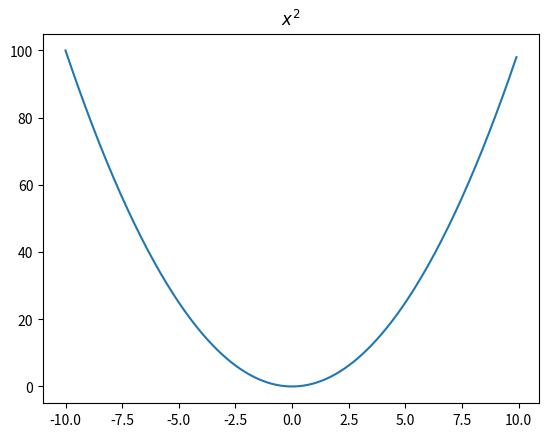

This figure's Python source:
#!/usr/bin/env python3
# -*- coding: utf-8 -*-

# [redacted]

"""
Set axis title
"""

import numpy as np
import matplotlib.pyplot as plt

# Build datas ###############

x = np.arange(-10., 10., 0.1)
y = np.power(x, 2)

# Plot data #################

fig, ax = plt.subplots(1, 1)

ax.plot(x, y)

ax.set_title(r"$x^2$")

# Save file and plot ########

plt.savefig("ax_set_title.png")
plt.show()
